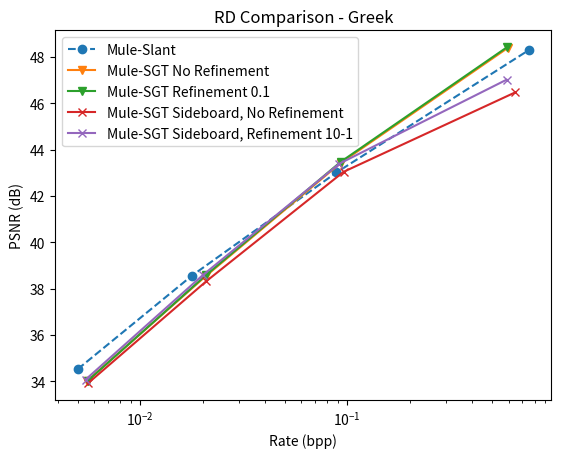

The script that saved this image:
import matplotlib.pyplot as plt

# Data series Sideboard
# x1 = [0.0048,0.0196,0.0910,0.7535]
# y1 = [25.04,28.35,33.42,42.56]
# x2 = [0.0050,0.0175,0.0861,0.6041]
# y2 = [24.7777, 28.2193, 33.8725, 42.5039]


#Data Series Greek
# x3 = [0.0056, 0.0207, 0.0918, 0.5885]
# y3 = [34.0033, 38.5841,43.4458,48.3121]
# x2 = [0.0056, 0.0208, 0.0941, 0.6324]
# y2 = [33.9555, 38.4294, 43.1904, 47.9668]
x1 = [0.0050, 0.0178, 0.0886, 0.7497]
y1 = [34.52, 38.56, 43.01, 48.29]
x2 = [0.0055587, 0.020702, 0.092822, 0.5971]  # Rate in reverse order
y2 = [34.018, 38.531, 43.421, 48.4]
x3 = [0.0055745, 0.020784, 0.09289, 0.5887] # Rate in reverse order
y3 = [34.008, 38.58, 43.47, 48.416] 
x4 = [0.0054521, 0.020036, 0.091224, 0.5862]  # Rate in reverse order
y4 = [34.068, 38.575, 43.385, 47.015]
x5 = [0.0056,0.0209,0.0958,0.6463]
y5 = [33.9099,38.3226,43.0369,46.4706]

# Labels and title
xLabel = 'Rate (bpp)'
yLabel = 'PSNR (dB)'
title = 'RD Comparison - Greek'

# Plotting the data
plt.semilogx(x1, y1, marker='o', label='Mule-Slant', linestyle='--')
plt.semilogx(x2, y2, marker='v', label='Mule-SGT No Refinement')
plt.semilogx(x3, y3, marker='v', label='Mule-SGT Refinement 0.1')
plt.semilogx(x5, y5, marker='x', label='Mule-SGT Sideboard, No Refinement')
plt.semilogx(x4, y4, marker='x', label='Mule-SGT Sideboard, Refinement 10-1')
# plt.plot(x1, y1, marker='o', label='Mule-Slant')
# plt.plot(x2, y2, marker='v', label='Mule-SGT No Refinement')
#plt.plot(x2, y2, marker='x', label='Mule-SGT Refinement 0.1')
# plt.plot(x1, y1, marker='o', label='Mule-Slant')
# plt.plot(x2, y2, marker='x', label='Mule-SGT')
# Adding labels and title
plt.xlabel(xLabel)
plt.ylabel(yLabel)
plt.title(title)

# Adding legend
plt.legend()

# Display the graph
plt.savefig('rd_curves_greek.png')
